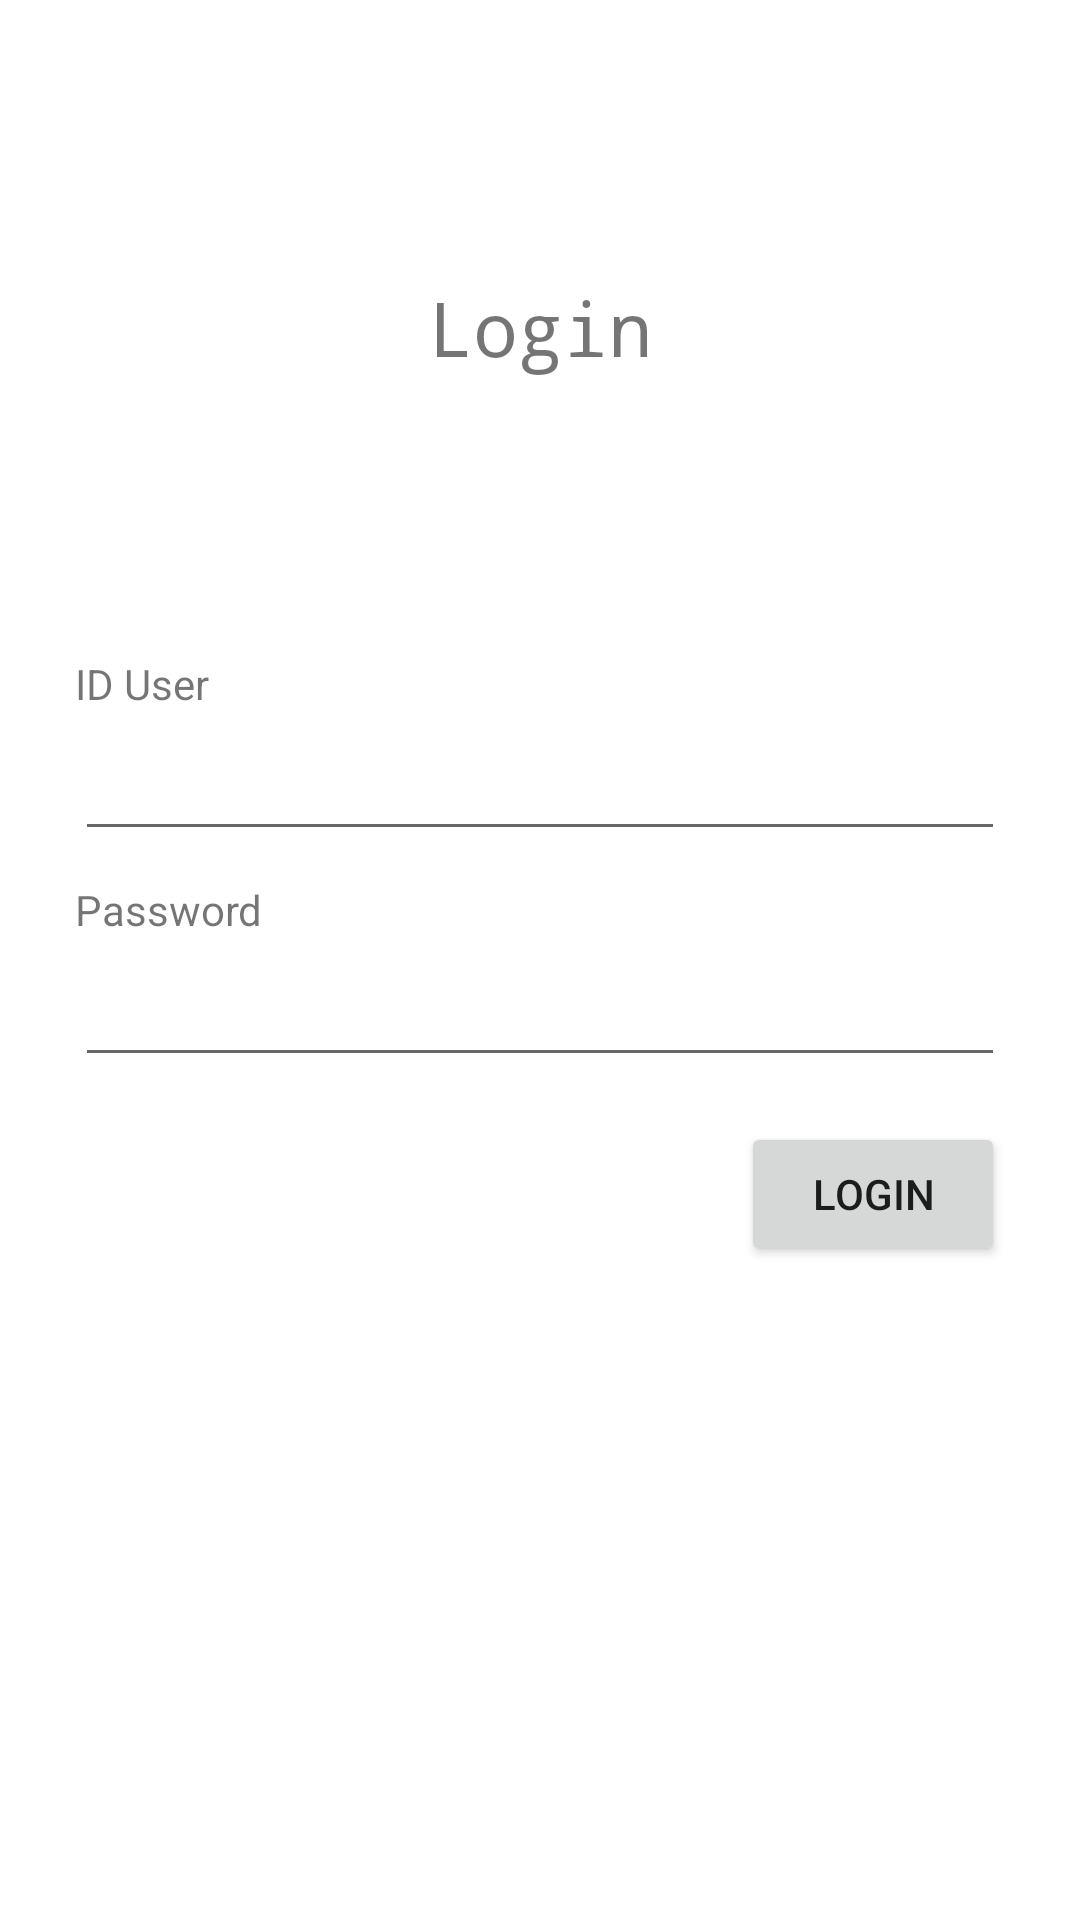

Android layout source for this screen:
<!-- AndroidManifest.xml: application theme Theme.Cefe_bisa_ngopi -->
<!-- res/layout/activity_main.xml -->
<?xml version="1.0" encoding="utf-8"?>
<androidx.constraintlayout.widget.ConstraintLayout xmlns:android="http://schemas.android.com/apk/res/android"
    xmlns:app="http://schemas.android.com/apk/res-auto"
    xmlns:tools="http://schemas.android.com/tools"
    android:layout_width="match_parent"
    android:layout_height="match_parent"
    tools:context=".MainActivity">

    <TextView
        android:layout_width="wrap_content"
        android:layout_height="wrap_content"
        app:layout_constraintTop_toTopOf="parent"
        app:layout_constraintBottom_toTopOf="@id/test"
        app:layout_constraintLeft_toLeftOf="parent"
        app:layout_constraintRight_toRightOf="parent"
        android:fontFamily="monospace"
        android:textSize="25dp"
        android:text="Login"/>

    <LinearLayout
        android:id="@+id/test"
        android:orientation="vertical"
        android:layout_width="0dp"
        android:layout_height="wrap_content"
        android:layout_margin="25dp"
        app:layout_constraintTop_toTopOf="parent"
        app:layout_constraintBottom_toBottomOf="parent"
        app:layout_constraintLeft_toLeftOf="parent"
        app:layout_constraintRight_toRightOf="parent">

        <TextView
            android:id="@+id/textView"
            android:layout_width="wrap_content"
            android:layout_height="wrap_content"
            android:text="ID User"/>


        <EditText
            android:layout_marginTop="5dp"
            android:id="@+id/namaUser"
            android:layout_width="match_parent"
            android:layout_height="wrap_content"
            android:ems="10"
            android:inputType="textPersonName"/>

        <TextView
            android:layout_marginTop="10dp"
            android:id="@+id/textView2"
            android:layout_width="wrap_content"
            android:layout_height="wrap_content"
            android:text="Password" />

        <EditText
            android:layout_marginTop="5dp"
            android:id="@+id/passwordUser"
            android:layout_width="match_parent"
            android:layout_height="wrap_content"
            android:ems="10"
            android:inputType="textPersonName"
            android:password="true" />

        <Button
            android:layout_marginTop="15dp"
            android:id="@+id/btn_login"
            android:layout_gravity="right"
            android:layout_width="wrap_content"
            android:layout_height="wrap_content"
            android:text="Login" />

    </LinearLayout>



</androidx.constraintlayout.widget.ConstraintLayout>
<!-- resources referenced by this layout -->
<resources>
  <style name="Theme.Cefe_bisa_ngopi" parent="Theme.MaterialComponents.DayNight.DarkActionBar">
          
          <item name="colorPrimary">@color/purple_500</item>
          <item name="colorPrimaryVariant">@color/purple_700</item>
          <item name="colorOnPrimary">@color/white</item>
          
          <item name="colorSecondary">@color/teal_200</item>
          <item name="colorSecondaryVariant">@color/teal_700</item>
          <item name="colorOnSecondary">@color/black</item>
          
          <item name="android:statusBarColor" tools:targetApi="l">?attr/colorPrimaryVariant</item>
          
      </style>
  <!-- not gathered from this repository: default colours our renderer supplied (Android Studio template values) -->
  <color name="purple_500">#FF6200EE</color>
  <color name="purple_700">#FF3700B3</color>
  <color name="teal_200">#FF03DAC5</color>
  <color name="teal_700">#FF018786</color>
  <color name="black">#FF000000</color>
  <color name="white">#FFFFFFFF</color>
</resources>
